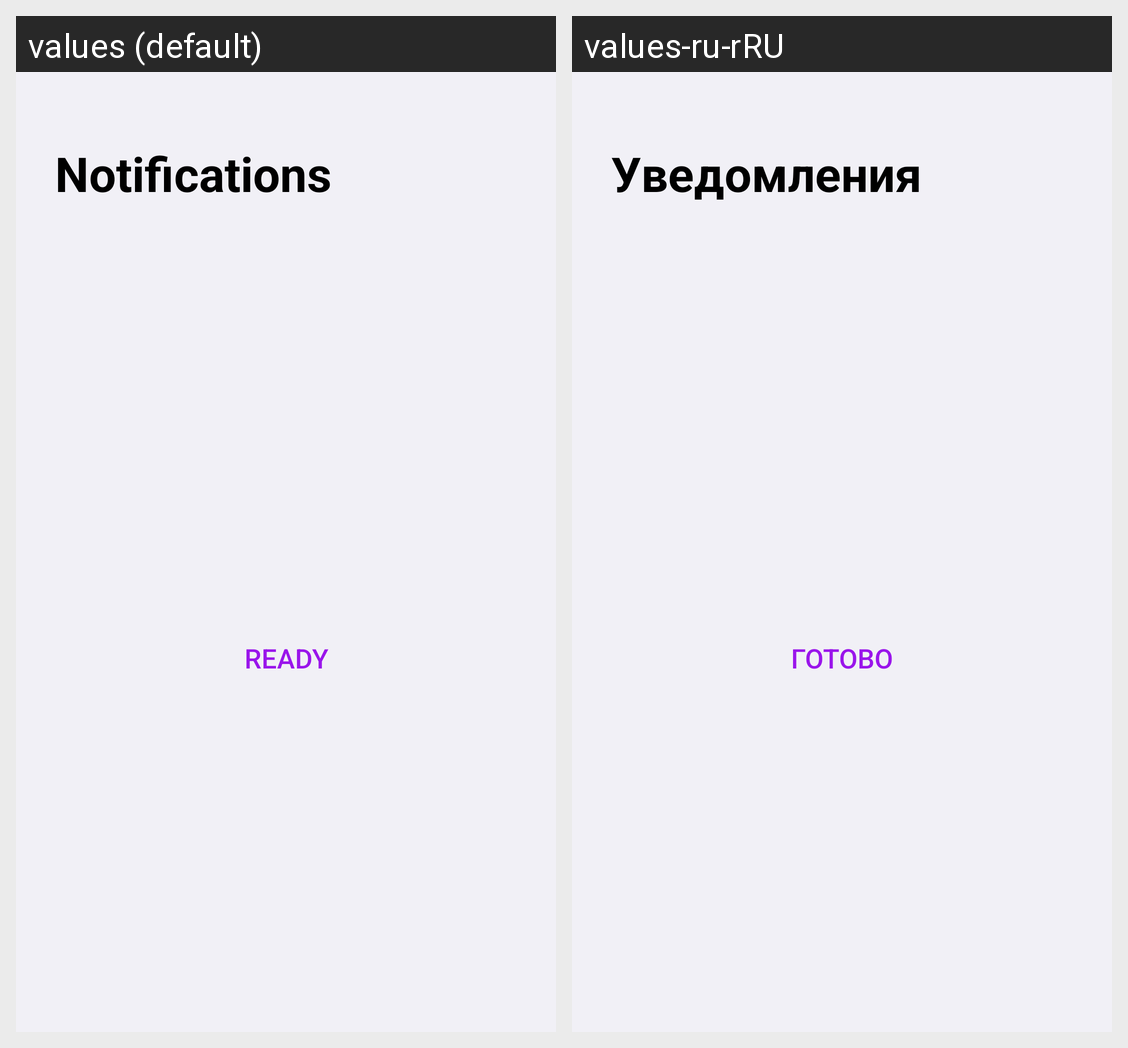

The Android screen above is rendered under two locales of the same app. Produce the string resources it draws, with the default and per-locale values.
Android screen res/layout/fragment_notifications.xml rendered under 2 locales, left to right: values (default), values-ru-rRU. Device: Nexus 5 (rendered at 1080×1920; each locale shown at half size, 540×960, under a caption strip naming it); theme Theme.PictureSnap.
Strings drawn on this screen, with the default value and each locale's value (text and hints the layout hard-codes, and strings that could not be matched under every locale, appear in the picture but are not listed):

notifications
  values: Notifications
  values-ru-rRU: Уведомления

ready
  values: Ready
  values-ru-rRU: Готово
